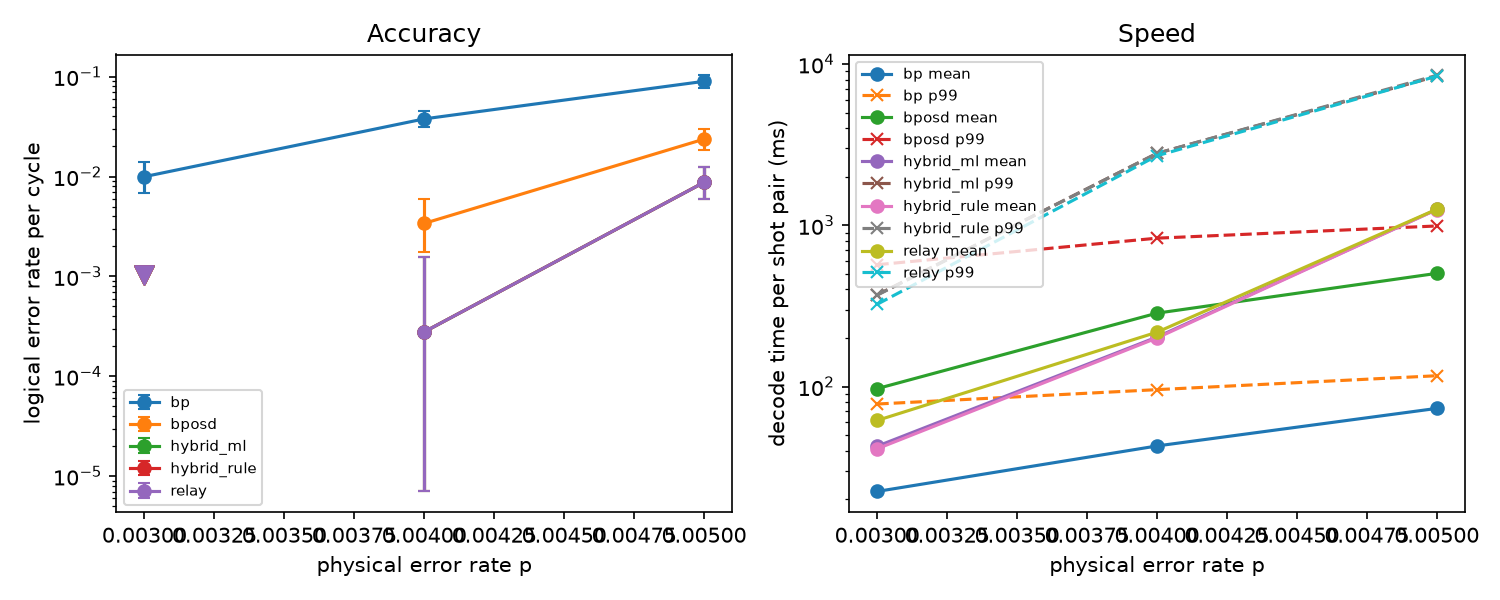

The file beside this chart, header and first rows:
experiment, p, f, decoder, rate_per_cycle, ci_low, ci_high, failed_pairs, pairs, mean_ms, p99_ms, escalated_X
sweep, 0.003, 0, relay, 0.0, 0.0, 0.001024, 0, 300, 61.6, 323.7, 
sweep, 0.003, 0, bposd, 0.0, 0.0, 0.001024, 0, 300, 97.04, 569.6, 
sweep, 0.003, 0, bp, 0.009974, 0.006904, 0.01391, 34, 300, 22.35, 77.89, 
sweep, 0.003, 0, hybrid_rule, 0.0, 0.0, 0.001024, 0, 300, 41.1, 368.8, 0.04333
sweep, 0.003, 0, hybrid_ml, 0.0, 0.0, 0.001024, 0, 300, 42.63, 370.5, 0.04333
sweep, 0.004, 0, relay, 0.0002782, 7.032699710585177e-06, 0.001549, 1, 300, 217.3, 2700, 
sweep, 0.004, 0, bposd, 0.003396, 0.001753, 0.005925, 12, 300, 285.2, 832.4, 
sweep, 0.004, 0, bp, 0.03777, 0.03106, 0.0454, 111, 300, 42.79, 95.65, 
sweep, 0.004, 0, hybrid_rule, 0.0002782, 7.032699710585177e-06, 0.001549, 1, 300, 200.1, 2793, 0.2433
sweep, 0.004, 0, hybrid_ml, 0.0002782, 7.032699710585177e-06, 0.001549, 1, 300, 202.7, 2795, 0.27
sweep, 0.005, 0, relay, 0.008742, 0.005895, 0.01246, 30, 300, 1259, 8414, 
sweep, 0.005, 0, bposd, 0.02369, 0.01863, 0.02963, 75, 300, 503.5, 990.8, 
sweep, 0.005, 0, bp, 0.0898, 0.07757, 0.1032, 203, 300, 73.17, 116.7, 
sweep, 0.005, 0, hybrid_rule, 0.008742, 0.005895, 0.01246, 30, 300, 1253, 8523, 0.51
sweep, 0.005, 0, hybrid_ml, 0.008742, 0.005895, 0.01246, 30, 300, 1254, 8415, 0.7433
